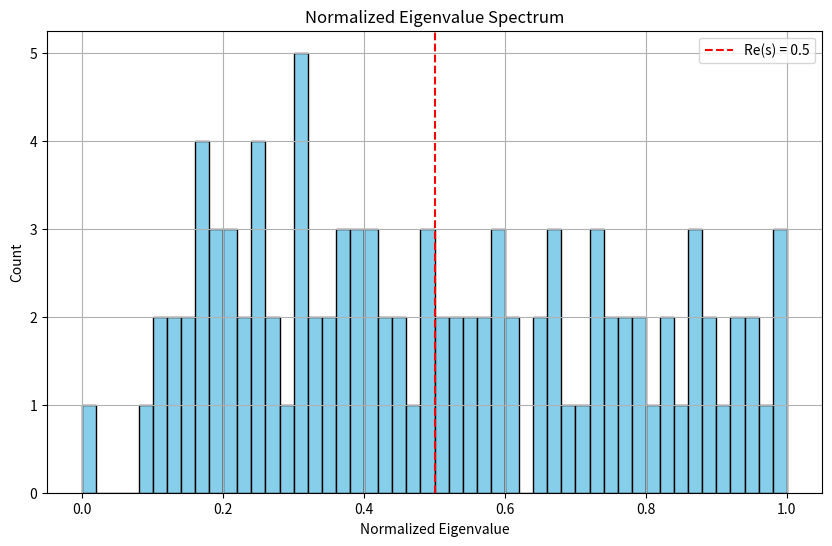

This figure's Python source:
# TST Riemann Hypothesis Analysis Notebook

# 📦 Importy
import numpy as np
import networkx as nx
from scipy.sparse import diags, identity
from scipy.sparse.linalg import eigsh
from scipy.special import erf
import matplotlib.pyplot as plt
# 🧠 Parametry sieci
N = 1000
k = 4
p = 0.1

# 🔧 Generowanie sieci Watts–Strogatz
G = nx.watts_strogatz_graph(N, k, p, seed=42)

# 🧮 Konstrukcja operatora desynchronizacji Î
L = nx.laplacian_matrix(G).astype(float)
degrees = np.array([d for _, d in G.degree()])
I_sync = identity(N, format='csr') * 1.0
I_ent = diags(0.1 * degrees, 0, format='csr')
I_operator = 1.0 * L + I_sync + I_ent

# 📈 Obliczenie widma operatora fluktuacji
eigenvalues, _ = eigsh(I_operator, k=100, which='SM')
norm = (eigenvalues - np.min(eigenvalues)) / (np.max(eigenvalues) - np.min(eigenvalues))

# 📊 Wizualizacja histogramu
plt.figure(figsize=(10, 6))
plt.hist(norm, bins=50, color='skyblue', edgecolor='black')
plt.axvline(0.5, color='red', linestyle='--', label='Re(s) = 0.5')
plt.title("Normalized Eigenvalue Spectrum")
plt.xlabel("Normalized Eigenvalue")
plt.ylabel("Count")
plt.legend()
plt.grid(True)
plt.show()

# 📐 Obliczenie p-value dla hipotezy Riemanna
in_band = np.sum((norm >= 0.45) & (norm <= 0.55))
expected = 100 * 0.1
z = (in_band - expected) / np.sqrt(expected)
p_value = 2 * (1 - 0.5 * (1 + erf(z / np.sqrt(2)))) if in_band > expected else 1.0

# 📢 Wyniki
print(f"Eigenvalues in [0.45, 0.55]: {in_band}/100")
print(f"p-value: {p_value:.2e}")
